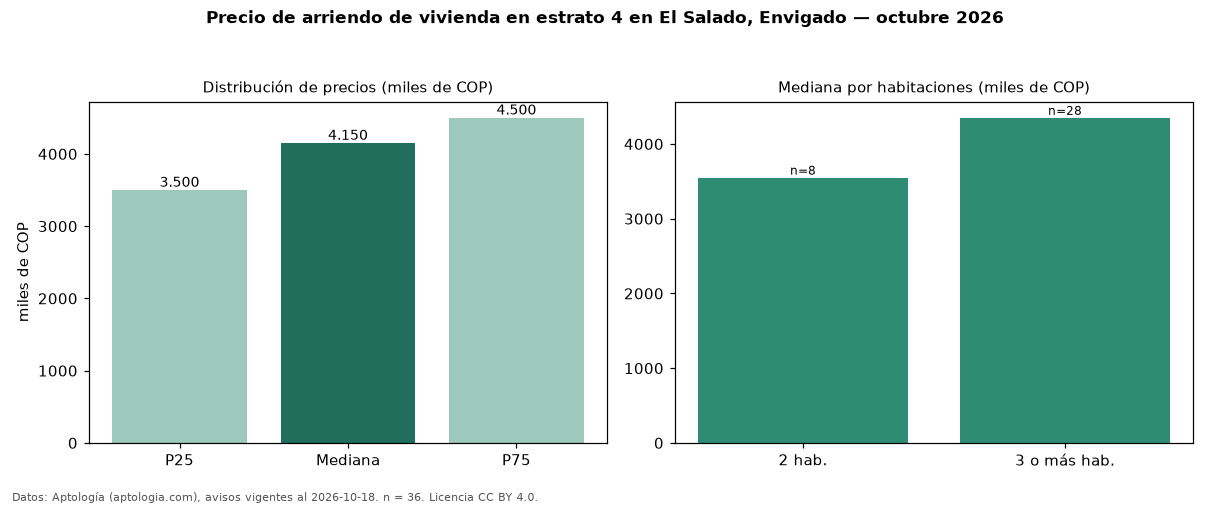

Source data for this figure (header and first rows):
seccion, metrica, valor, moneda, n
precio, p25, 3500000, COP, 36
precio, mediana, 4150000, COP, 36
precio, p75, 4500000, COP, 36
precio, minimo, 2750000, COP, 36
precio, maximo, 10000000, COP, 36
m2, mediana_precio_m2, 46667, COP, 35
m2, area_mediana_m2, 80.0, m2, 35
banos, mediana_banos, 2.0, , 
parqueadero, pct_con_parqueadero, 100.0, %, 35
estrato, estrato_mas_frecuente, 4, , 36
habitaciones, 2, 3550000, COP, 8
habitaciones, 3+, 4350000, COP, 28
fuente, fecha_datos, 2026-10-18, , 
fuente, atribucion, https://www.aptologia.com/arriendo/envig…, , 
fuente, licencia, CC BY 4.0, , 
